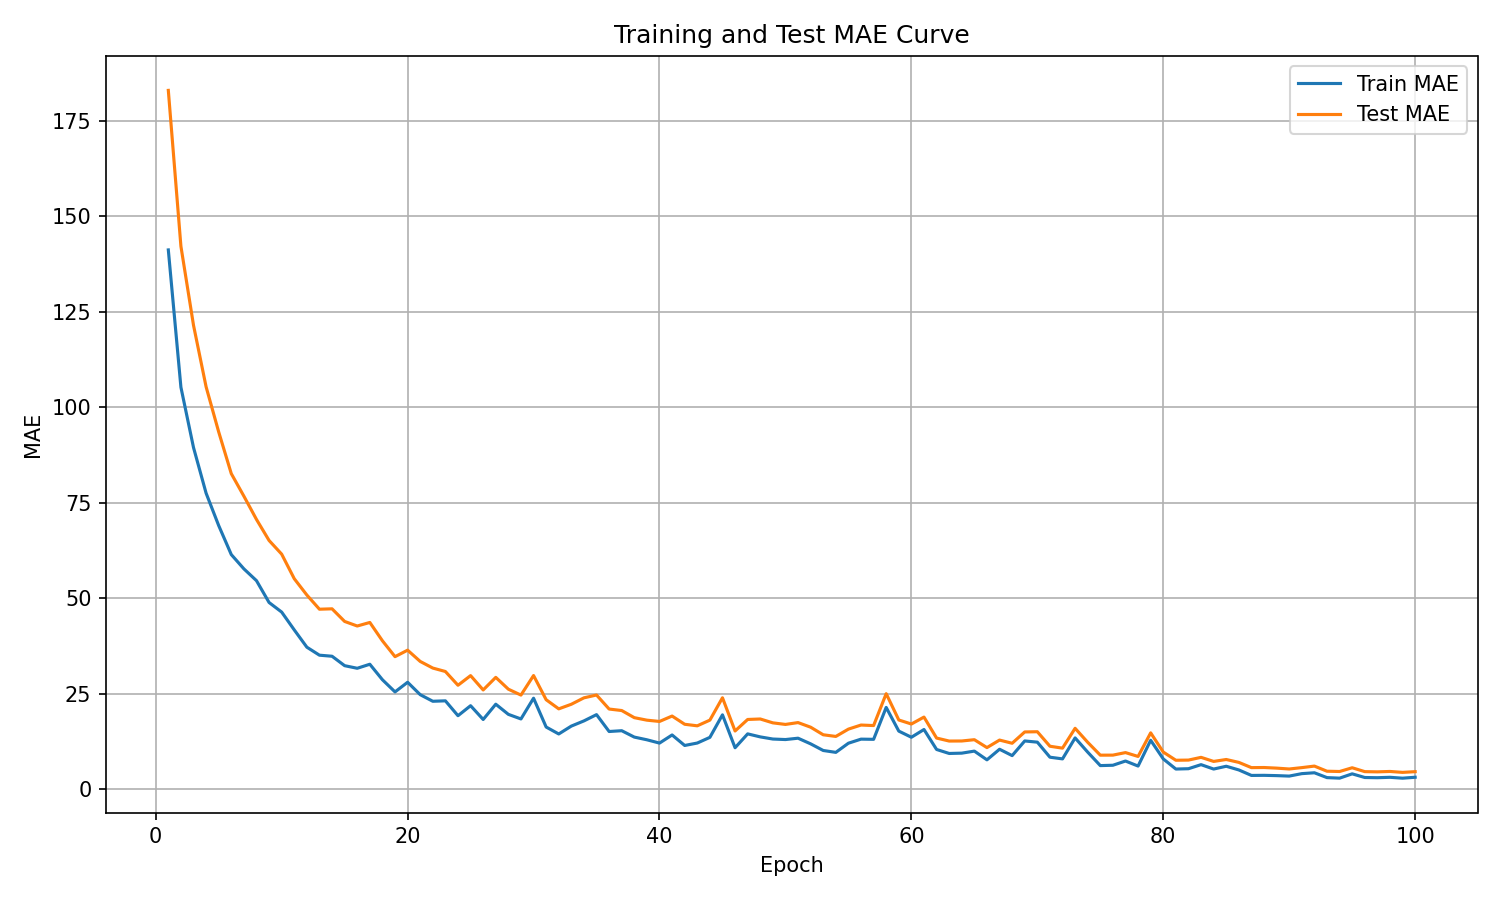

Source data for this figure (header and first rows):
epoch, train_mae, test_mae
1, 141.2, 183
2, 105.2, 142.2
3, 89.44, 121.5
4, 77.48, 105.3
5, 68.99, 93.53
6, 61.4, 82.6
7, 57.66, 76.7
8, 54.56, 70.6
9, 48.84, 65.09
10, 46.33, 61.51
11, 41.66, 55.07
12, 37.13, 50.8
13, 35.04, 47.08
14, 34.76, 47.19
15, 32.29, 43.88
16, 31.61, 42.68
17, 32.67, 43.61
18, 28.61, 38.81
19, 25.42, 34.65
20, 27.94, 36.35
21, 24.69, 33.4
22, 22.97, 31.66
23, 23.08, 30.76
24, 19.18, 27.16
25, 21.81, 29.69
26, 18.19, 25.93
27, 22.19, 29.23
28, 19.54, 26.13
29, 18.33, 24.58
30, 23.77, 29.71
31, 16.21, 23.37
32, 14.4, 20.98
33, 16.46, 22.18
34, 17.82, 23.87
35, 19.46, 24.6
36, 15.04, 20.93
37, 15.25, 20.54
38, 13.58, 18.67
39, 12.88, 18.01
40, 12.01, 17.68
41, 14.14, 19.09
42, 11.39, 16.94
43, 12.02, 16.53
44, 13.51, 18.02
45, 19.41, 23.88
46, 10.79, 15.18
47, 14.42, 18.2
48, 13.63, 18.32
49, 13.07, 17.31
50, 12.94, 16.9
51, 13.29, 17.38
52, 11.81, 16.17
53, 10.07, 14.19
54, 9.578, 13.75
55, 11.98, 15.67
56, 13.04, 16.74
57, 13, 16.6
58, 21.35, 24.96
59, 15.15, 18.06
60, 13.54, 17.01
... 40 more rows
